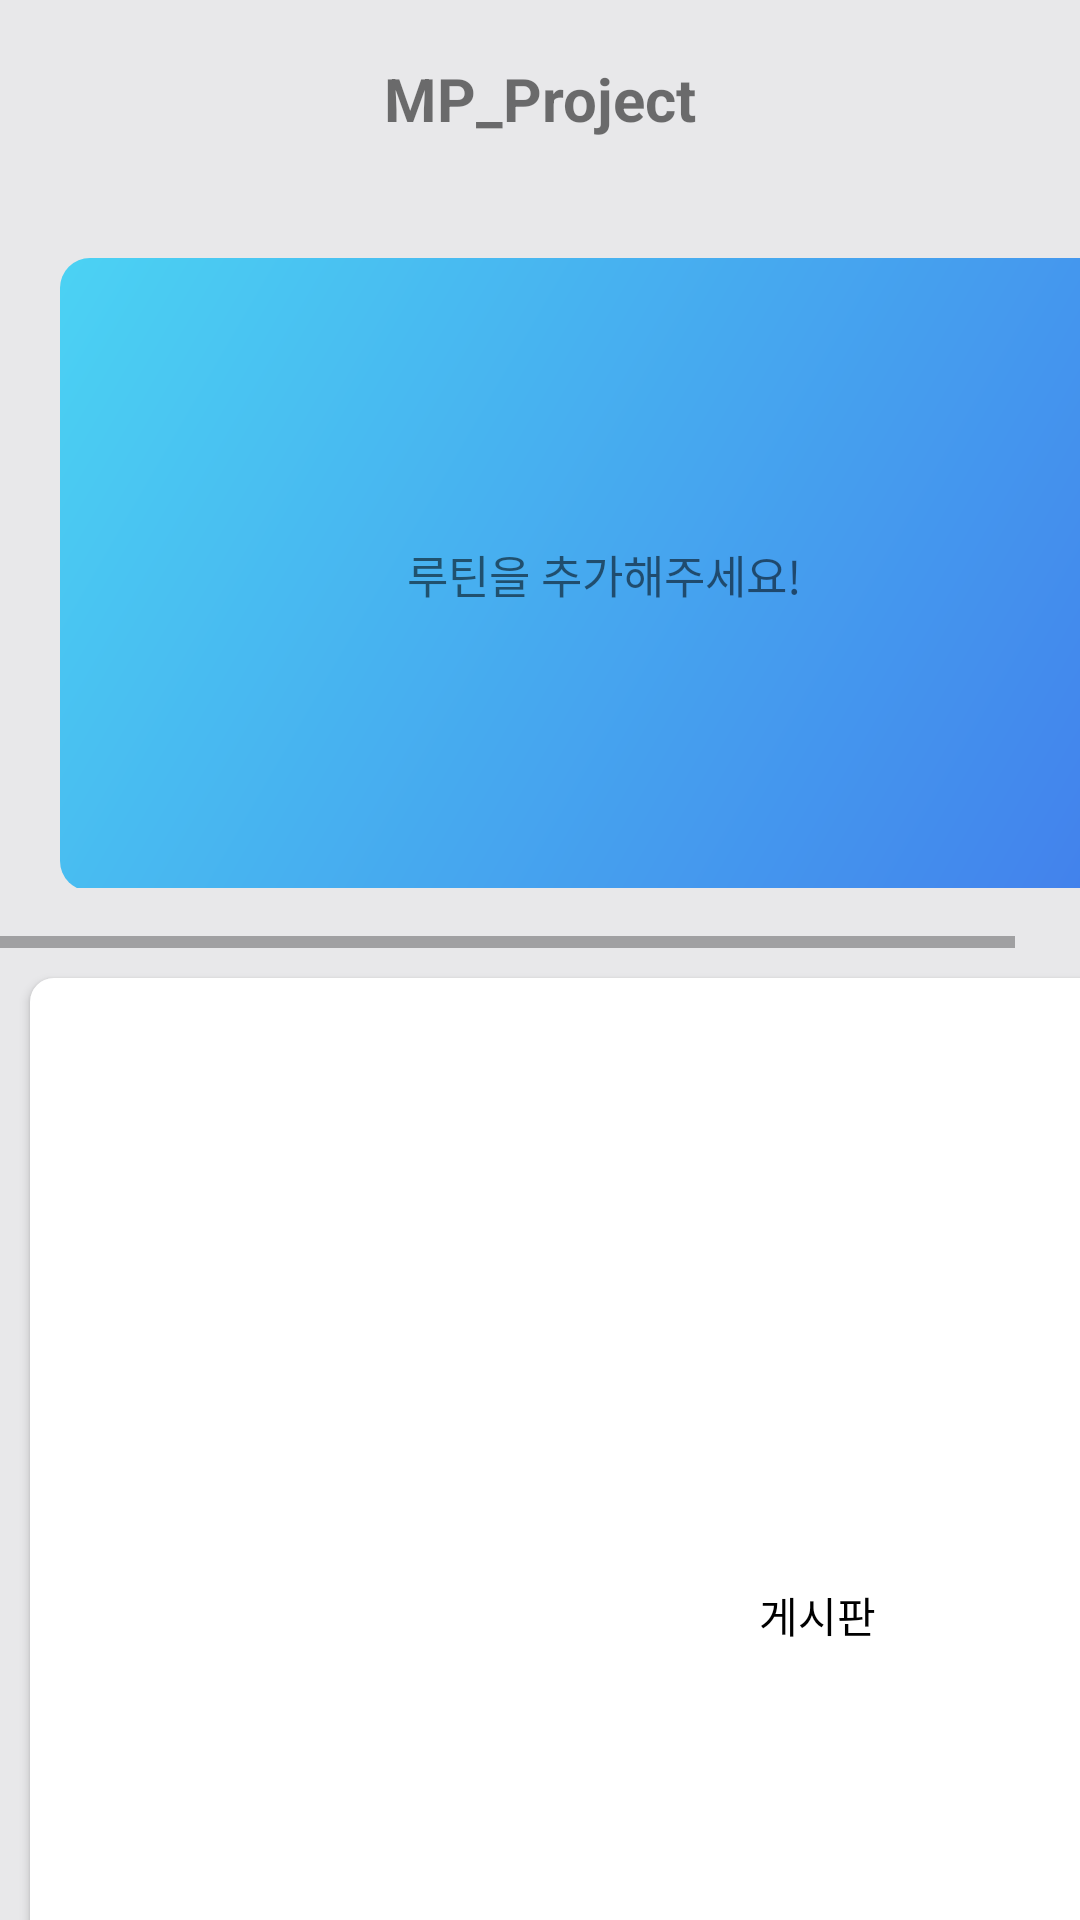

Layout XML and referenced resources for this Android screen:
<!-- AndroidManifest.xml: application theme Theme.MP_Project -->
<!-- res/layout/activity_main.xml -->
<?xml version="1.0" encoding="utf-8"?>
<LinearLayout xmlns:android="http://schemas.android.com/apk/res/android"
    xmlns:tools="http://schemas.android.com/tools"
    android:orientation="vertical"
    android:layout_width="match_parent"
    android:layout_height="match_parent"
    tools:context=".view.MainActivity"
    android:id="@+id/mainLayout"
    android:background="@color/root_background">

    <LinearLayout
        android:id="@+id/Top_Title"
        android:layout_width="match_parent"
        android:layout_height="66dp">

        <TextView
            android:id="@+id/Title"
            android:layout_width="wrap_content"
            android:layout_height="wrap_content"
            android:layout_weight="20"
            android:layout_margin="10dp"
            android:minHeight="48dp"
            android:text="@string/app_name"
            android:gravity="center"
            android:textAlignment="center"
            android:textSize="20dp"
            android:textStyle="bold"/>

    </LinearLayout>

    <HorizontalScrollView
        android:id="@+id/routine_cards"
        android:layout_width="match_parent"
        android:layout_height="250dp"
        android:orientation="horizontal">

        <LinearLayout
            android:id="@+id/routine_card_layout"
            android:layout_width="match_parent"
            android:layout_height="wrap_content"
            android:orientation="horizontal"
            android:layout_margin="20dp">

            <TextView
                android:layout_width="363dp"
                android:layout_height="211dp"
                android:gravity="center"
                android:text="루틴을 추가해주세요!"
                android:textSize="15dp"
                android:background="@drawable/routine_card_bg"/>
        </LinearLayout>

    </HorizontalScrollView>

    <GridLayout
        android:id="@+id/diet_routine_layout"
        android:layout_width="match_parent"
        android:layout_height="wrap_content"
        android:columnCount="2"
        android:rowCount="4"
        android:columnOrderPreserved="false"
        android:orientation="vertical">

        <androidx.appcompat.widget.AppCompatButton
            android:id="@+id/Btn_community"
            android:layout_width="wrap_content"
            android:layout_height="wrap_content"
            android:layout_row="0"
            android:layout_rowWeight="1"
            android:layout_column="0"
            android:layout_columnWeight="1"
            android:layout_margin="10dp"
            android:background="@drawable/button_selector"
            android:elevation="100dp"
            android:padding="40dp"
            android:text="게시판"
            android:textColor="@color/black" />

        <androidx.appcompat.widget.AppCompatButton
            android:id="@+id/Btn_diet_info"
            android:layout_width="wrap_content"
            android:layout_height="wrap_content"
            android:layout_row="2"
            android:layout_rowWeight="1"
            android:layout_column="0"
            android:layout_columnWeight="1"
            android:layout_margin="10dp"
            android:background="@drawable/button_selector"
            android:elevation="100dp"
            android:padding="40dp"
            android:text="식단 정보 보기"
            android:textColor="@color/black" />

        <androidx.appcompat.widget.AppCompatButton
            android:id="@+id/Btn_addRoutine"
            android:layout_width="wrap_content"
            android:layout_height="wrap_content"
            android:text="루틴 추가하기"
            android:background="@drawable/button_selector"
            android:textColor="@color/black"
            android:layout_column="1"
            android:layout_row="0"
            android:layout_margin="10dp"
            android:padding="40dp"
            android:layout_columnWeight="1"
            android:layout_rowWeight="1"/>

        <androidx.appcompat.widget.AppCompatButton
            android:id="@+id/Btn_fitness_info"
            android:layout_width="wrap_content"
            android:layout_height="wrap_content"
            android:layout_row="1"
            android:layout_rowWeight="1"
            android:layout_column="0"
            android:layout_columnWeight="1"
            android:layout_margin="10dp"
            android:background="@drawable/button_selector"
            android:padding="40dp"
            android:text="운동 정보 보기"
            android:textColor="@color/black" />

        <androidx.appcompat.widget.AppCompatButton
            android:id="@+id/Btn_fitness_history"
            android:layout_width="wrap_content"
            android:layout_height="wrap_content"
            android:layout_row="1"
            android:layout_rowWeight="1"
            android:layout_column="1"
            android:layout_columnWeight="1"
            android:layout_margin="10dp"
            android:background="@drawable/button_selector"
            android:padding="40dp"
            android:text="운동 기록"
            android:textColor="@color/black" />

        <androidx.appcompat.widget.AppCompatButton
            android:id="@+id/Btn_diet_history"
            android:layout_width="wrap_content"
            android:layout_height="wrap_content"
            android:layout_row="2"
            android:layout_rowWeight="1"
            android:layout_column="1"
            android:layout_columnWeight="1"
            android:layout_margin="10dp"
            android:background="@drawable/button_selector"
            android:padding="40dp"
            android:text="식단 기록"
            android:textColor="@color/black" />
    </GridLayout>

</LinearLayout>
<!-- resources referenced by this layout -->
<resources>
  <color name="black">#FF000000</color>
  <color name="root_background">#E8E8EA</color>
  <!-- drawable button_selector (drawable) -->
  <?xml version="1.0" encoding="utf-8"?>
  <selector xmlns:android="http://schemas.android.com/apk/res/android">
  
      <item android:state_pressed="true">
          
          <shape >
  
              
              <solid android:color="#AACCEE"/>
  
              
              
  
              
              <corners android:radius="8dp"/>
  
          </shape>
      </item>
  
      <item android:state_pressed="false">
          <shape >
  
              <solid android:color="@color/white"/>
  
              <corners android:radius="8dp"/>
  
          </shape>
      </item>
  </selector>
  <!-- drawable routine_card_bg (drawable) -->
  <?xml version="1.0" encoding="utf-8"?>
  <shape xmlns:android="http://schemas.android.com/apk/res/android"
      android:shape="rectangle">
      <gradient
          android:angle="135"
          android:centerColor="#46A8EF"
          android:endColor="#4BD2F3"
          android:startColor="#427EEC" />
      <corners android:radius="10dp"/>
  
  </shape>
  <string name="app_name">MP_Project</string>
  <style name="Theme.MP_Project" parent="Theme.MaterialComponents.DayNight.DarkActionBar">
          
          <item name="colorPrimary">@color/purple_500</item>
          <item name="colorPrimaryVariant">@color/purple_700</item>
          <item name="colorOnPrimary">@color/white</item>
          
          <item name="colorSecondary">@color/teal_200</item>
          <item name="colorSecondaryVariant">@color/teal_700</item>
          <item name="colorOnSecondary">@color/black</item>
          
          <item name="android:statusBarColor" tools:targetApi="l">?attr/colorPrimaryVariant</item>
          
          <item name="windowNoTitle">true</item>
      </style>
  <color name="white">#FFFFFFFF</color>\
  <color name="purple_500">#FF6200EE</color>
  <color name="purple_700">#FF3700B3</color>
  <color name="teal_200">#FF03DAC5</color>
  <color name="teal_700">#FF018786</color>
</resources>
